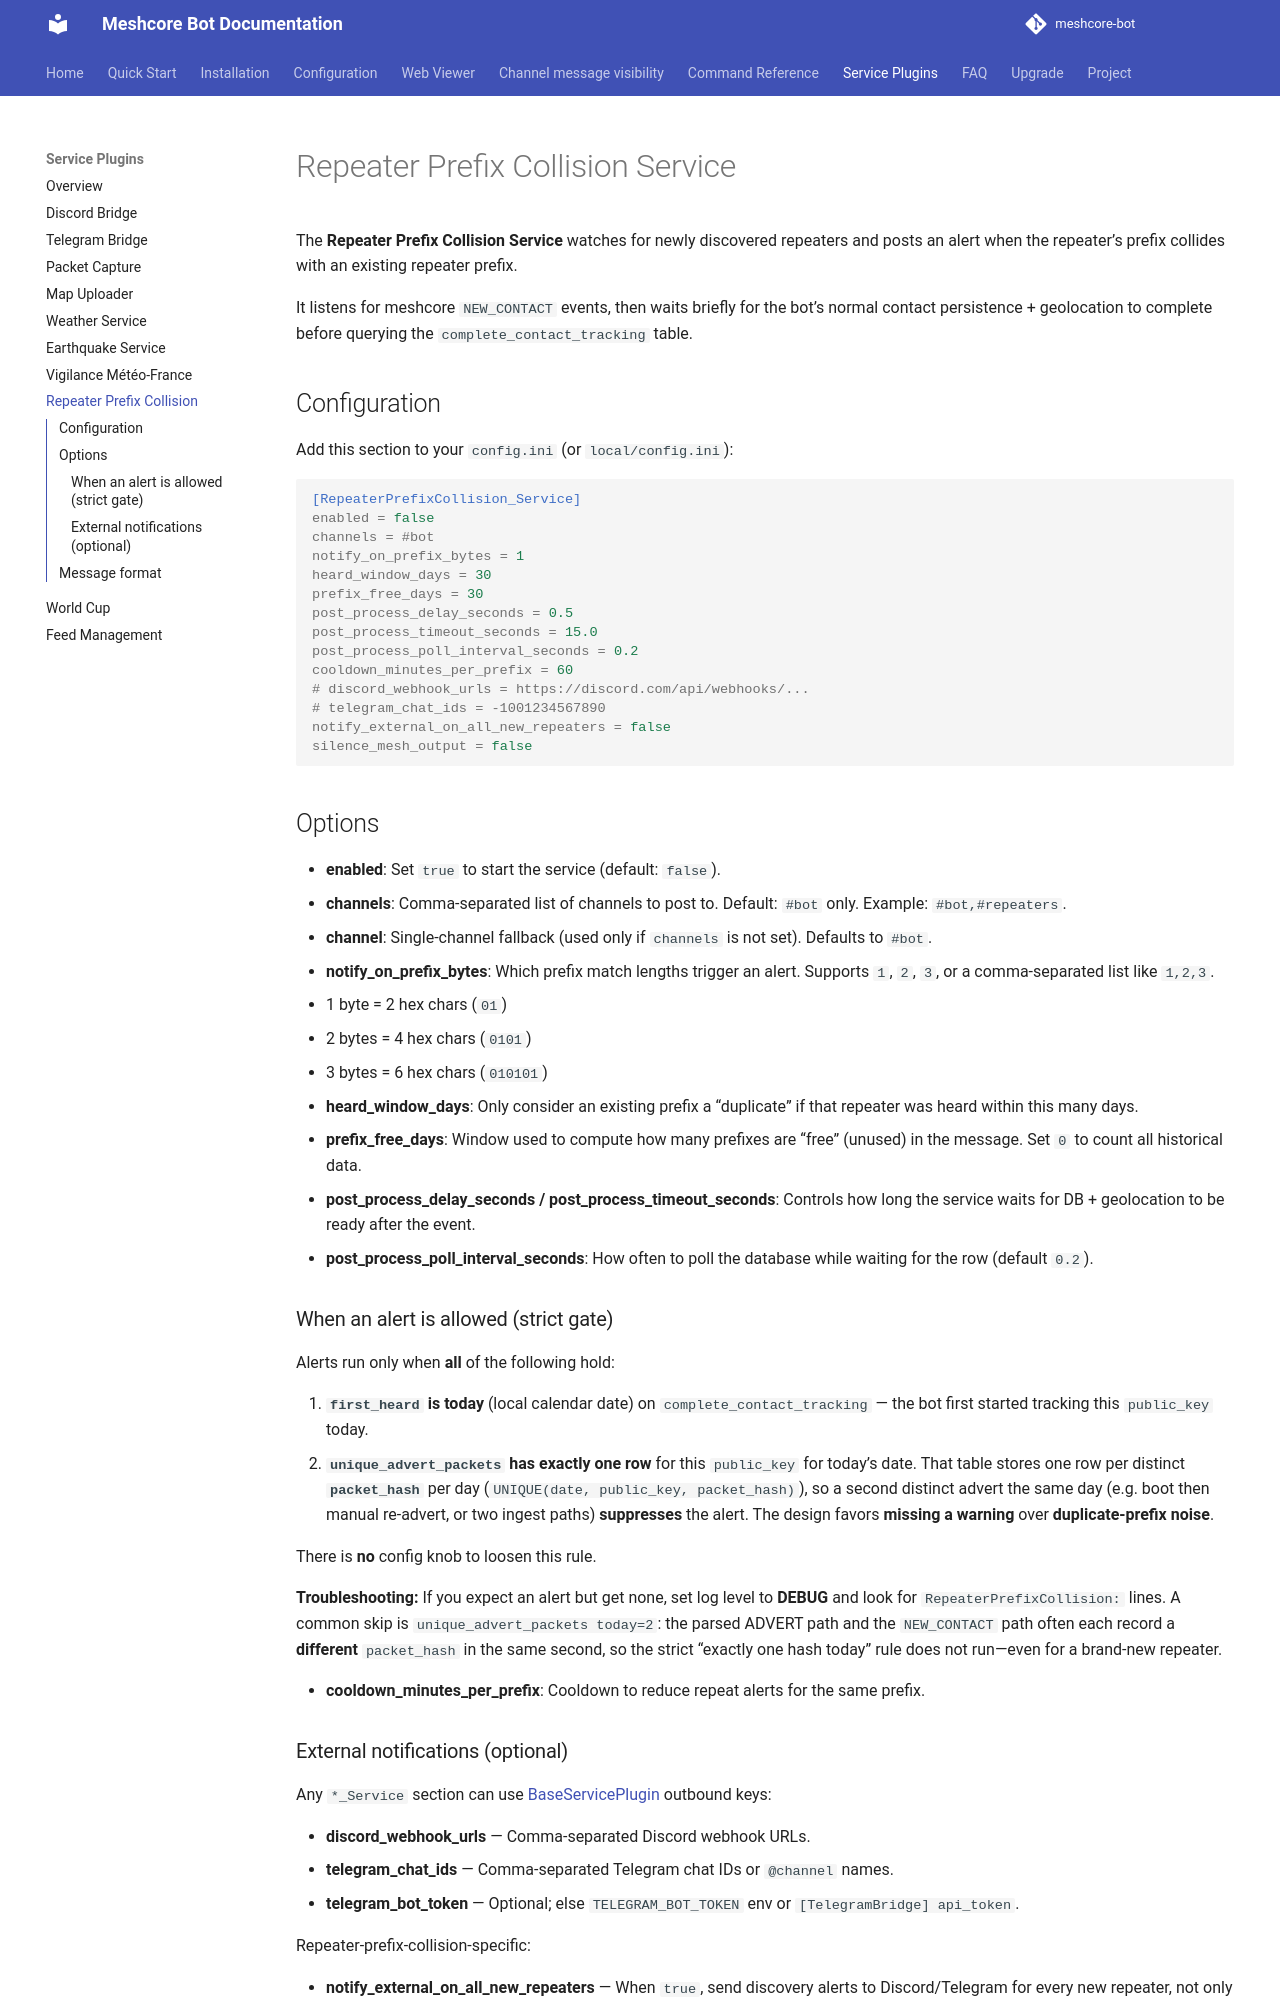

repository: Tigro14/meshcore-bot · page: repeater-prefix-collision-service/index.html · generator: mkdocs

# Repeater Prefix Collision Service

The **Repeater Prefix Collision Service** watches for newly discovered repeaters and posts an alert when the repeater’s prefix collides with an existing repeater prefix.

It listens for meshcore `NEW_CONTACT` events, then waits briefly for the bot’s normal contact persistence + geolocation to complete before querying the `complete_contact_tracking` table.

## Configuration

Add this section to your `config.ini` (or `local/config.ini`):

```ini
[RepeaterPrefixCollision_Service]
enabled = false
channels = #bot
notify_on_prefix_bytes = 1
heard_window_days = 30
prefix_free_days = 30
post_process_delay_seconds = 0.5
post_process_timeout_seconds = 15.0
post_process_poll_interval_seconds = 0.2
cooldown_minutes_per_prefix = 60
# discord_webhook_urls = https://discord.com/api/webhooks/...
# telegram_chat_ids = -1001234567890
notify_external_on_all_new_repeaters = false
silence_mesh_output = false
```

## Options

- **enabled**: Set `true` to start the service (default: `false`).
- **channels**: Comma-separated list of channels to post to. Default: `#bot` only. Example: `#bot,#repeaters`.
- **channel**: Single-channel fallback (used only if `channels` is not set). Defaults to `#bot`.
- **notify_on_prefix_bytes**: Which prefix match lengths trigger an alert. Supports `1`, `2`, `3`, or a comma-separated list like `1,2,3`.
  - 1 byte = 2 hex chars (`01`)
  - 2 bytes = 4 hex chars (`0101`)
  - 3 bytes = 6 hex chars (`010101`)
- **heard_window_days**: Only consider an existing prefix a “duplicate” if that repeater was heard within this many days.
- **prefix_free_days**: Window used to compute how many prefixes are “free” (unused) in the message. Set `0` to count all historical data.
- **post_process_delay_seconds / post_process_timeout_seconds**: Controls how long the service waits for DB + geolocation to be ready after the event.
- **post_process_poll_interval_seconds**: How often to poll the database while waiting for the row (default `0.2`).

### When an alert is allowed (strict gate)

Alerts run only when **all** of the following hold:

1. **`first_heard` is today** (local calendar date) on `complete_contact_tracking` — the bot first started tracking this `public_key` today.
2. **`unique_advert_packets` has exactly one row** for this `public_key` for today’s date. That table stores one row per distinct **`packet_hash`** per day (`UNIQUE(date, public_key, packet_hash)`), so a second distinct advert the same day (e.g. boot then manual re-advert, or two ingest paths) **suppresses** the alert. The design favors **missing a warning** over **duplicate-prefix noise**.

There is **no** config knob to loosen this rule.

**Troubleshooting:** If you expect an alert but get none, set log level to **DEBUG** and look for `RepeaterPrefixCollision:` lines. A common skip is `unique_advert_packets today=2`: the parsed ADVERT path and the `NEW_CONTACT` path often each record a **different** `packet_hash` in the same second, so the strict “exactly one hash today” rule does not run—even for a brand-new repeater.

- **cooldown_minutes_per_prefix**: Cooldown to reduce repeat alerts for the same prefix.
